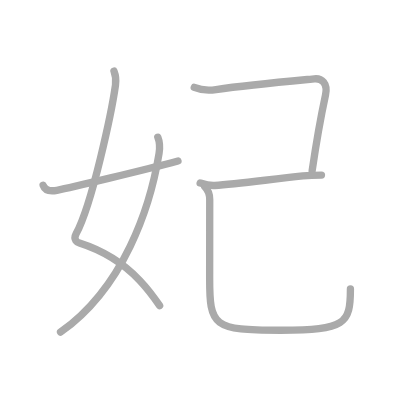
t = 0.00 s
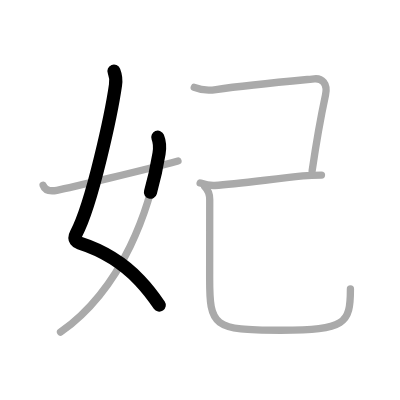
t = 1.25 s
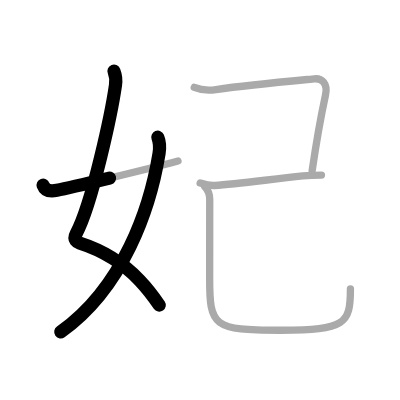
t = 2.50 s
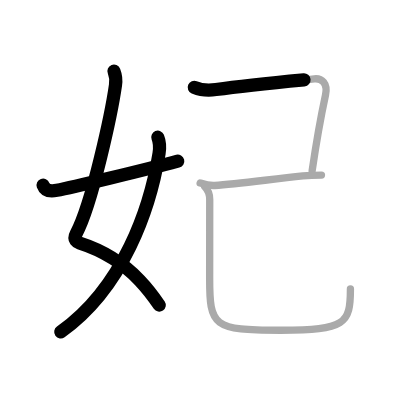
t = 3.50 s
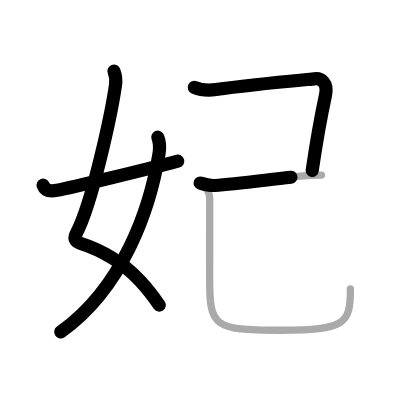
t = 4.75 s
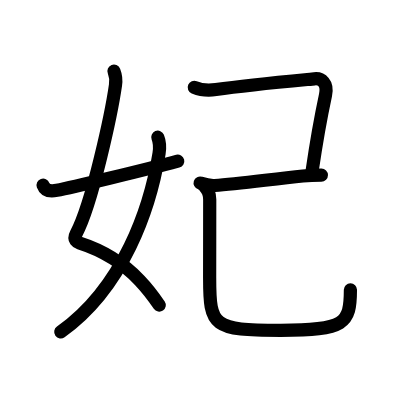
t = 6.00 s

The animated SVG that drew these frames (rendered in a browser with its animation timeline set to each time). Animation: 6 SMIL elements (animate=6); one cycle of 6.00 s.

<?xml version="1.0" standalone="no"?>
<!DOCTYPE svg PUBLIC "-//W3C//DTD SVG 1.1//EN"   "http://www.w3.org/Graphics/SVG/1.1/DTD/svg11.dtd">
<svg width="400px" height="400px"  version="1.1" xmlns="http://www.w3.org/2000/svg">
  <defs>
    <marker id="Triangle" viewBox="0 0 10 10" refX="0" refY="5" markerUnits="strokeWidth" markerWidth="3" style="stroke-opacity:0%;fill:#aaaaaa;" markerHeight="2" orient="auto">
      <path d="M 0 0 L 10 5 L 0 10 z" />
    </marker>
    
    <marker id="Arrow" viewBox="0 0 10 10" refX="5" refY="5" markerUnits="strokeWidth" markerWidth="1.8" style="stroke-opacity:0%;fill:#770000;" markerHeight="2" orient="auto">
      <path d="M 0 4 L 6 4 L 4 1 L 10 5 L 4 9 L 6 6 L 0 6 z" />
        <circle cx="5" cy="5" r="5" />
      </marker>
    
    <marker id="TriangleRed" viewBox="0 0 10 10" refX="0" refY="5" markerUnits="strokeWidth" markerWidth="3" style="stroke-opacity:0%;fill:#CC0000;" markerHeight="2" orient="auto">
      <path d="M 0 0 L 10 5 L 0 10 z" />
    </marker>
    
    <marker id="ArrowRed" viewBox="0 0 10 10" refX="5" refY="5" markerUnits="strokeWidth" markerWidth="1.8" style="stroke-opacity:0%;fill:#CC0000;" markerHeight="2" orient="auto">
      <path d="M 0 4 L 6 4 L 4 1 L 10 5 L 4 9 L 6 6 L 0 6 z" />
        <circle cx="5" cy="5" r="5" />
      </marker>
    
  </defs>
  
  <path style="fill:#ffffff; fill-opacity:100%; fill-rule:evenodd; stroke-width:0;" d="M 0 0 L 400px 0 L 400px 400px L 0 400px L 0 0" />

  <g transform="scale(3.6697247706422 3.6697247706422)">
<path style="fill:none; fill-opacity:0%; fill-rule:evenodd; stroke:#aaaaaa; stroke-opacity:100%; stroke-width: 1.5pt; stroke-linejoin:round; stroke-linecap:round;" d="M31.06 19.37c0.4 1 0.62 2.38 0.41 3.82c-1.01 7.08-6.28 32.24-10.73 40.52c-0.91 1.7 0.41 2.36 0.91 2.52c6.77 2.16 11.95 5.47 16.42 10.19c1.92 2.02 3.7 4.31 5.43 6.87"></path>
<path style="fill:none; fill-opacity:0%; fill-rule:evenodd; stroke:#aaaaaa; stroke-opacity:100%; stroke-width: 1.5pt; stroke-linejoin:round; stroke-linecap:round;" d="M43 37.39c0.5 1.23 0.64 2.59 0.34 4.43C40.93 56.66 33.62 78.38 16.5 90.5"></path>
<path style="fill:none; fill-opacity:0%; fill-rule:evenodd; stroke:#aaaaaa; stroke-opacity:100%; stroke-width: 1.5pt; stroke-linejoin:round; stroke-linecap:round;" d="M11.75 50.47c0.5 1.41 1.77 1.77 3.75 1.39c3.88-0.74 24.09-5.6 33-7.98"></path>
<path style="fill:none; fill-opacity:0%; fill-rule:evenodd; stroke:#aaaaaa; stroke-opacity:100%; stroke-width: 1.5pt; stroke-linejoin:round; stroke-linecap:round;" d="M52.94 23.81c1.94 0.81 3.51 0.95 5.91 0.6c9.66-1.41 25.33-2.77 26.81-2.93c1.95-0.21 3.74 1.14 3.04 4.43c-0.21 0.98-2.27 11.23-3.64 20.63"></path>
<path style="fill:none; fill-opacity:0%; fill-rule:evenodd; stroke:#aaaaaa; stroke-opacity:100%; stroke-width: 1.5pt; stroke-linejoin:round; stroke-linecap:round;" d="M54.54 49.87c1.21 0.38 2.44 0.78 3.99 0.67c6.17-0.42 15.1-1.67 24-2.59c1.82-0.19 3.61-0.24 5.07-0.24"></path>
<path style="fill:none; fill-opacity:0%; fill-rule:evenodd; stroke:#aaaaaa; stroke-opacity:100%; stroke-width: 1.5pt; stroke-linejoin:round; stroke-linecap:round;" d="M55.79 50.87c0.92 0.92 1.36 2.13 1.36 3.51c0 6.98-0.02 15.05-0.02 21.37C57.12 89 58 90 76.5 90c17.62 0 18.99-1.75 18.99-11.24"></path>

<path style="fill:none; fill-opacity:0%; fill-rule:evenodd; stroke:#000000; stroke-opacity:100%; stroke-width: 2.7pt; stroke-linejoin:round; stroke-linecap:round;" d="M31.06 19.37c0.4 1 0.62 2.38 0.41 3.82c-1.01 7.08-6.28 32.24-10.73 40.52c-0.91 1.7 0.41 2.36 0.91 2.52c6.77 2.16 11.95 5.47 16.42 10.19c1.92 2.02 3.7 4.31 5.43 6.87" pathLength="100" stroke-dashoffset="100" stroke-dasharray="100 105"><animate id="dashAnim1" attributeName="stroke-dashoffset" from="100" to="0" dur="1s" calcMode="linear" fill="freeze"/></path>
<path style="fill:none; fill-opacity:0%; fill-rule:evenodd; stroke:#000000; stroke-opacity:100%; stroke-width: 2.7pt; stroke-linejoin:round; stroke-linecap:round;" d="M43 37.39c0.5 1.23 0.64 2.59 0.34 4.43C40.93 56.66 33.62 78.38 16.5 90.5" pathLength="100" stroke-dashoffset="100" stroke-dasharray="100 105"><animate id="dashAnim2" attributeName="stroke-dashoffset" from="100" to="0" dur="1s" calcMode="linear" begin="dashAnim1.end" fill="freeze"/></path>
<path style="fill:none; fill-opacity:0%; fill-rule:evenodd; stroke:#000000; stroke-opacity:100%; stroke-width: 2.7pt; stroke-linejoin:round; stroke-linecap:round;" d="M11.75 50.47c0.5 1.41 1.77 1.77 3.75 1.39c3.88-0.74 24.09-5.6 33-7.98" pathLength="100" stroke-dashoffset="100" stroke-dasharray="100 105"><animate id="dashAnim3" attributeName="stroke-dashoffset" from="100" to="0" dur="1s" calcMode="linear" begin="dashAnim2.end" fill="freeze"/></path>
<path style="fill:none; fill-opacity:0%; fill-rule:evenodd; stroke:#000000; stroke-opacity:100%; stroke-width: 2.7pt; stroke-linejoin:round; stroke-linecap:round;" d="M52.94 23.81c1.94 0.81 3.51 0.95 5.91 0.6c9.66-1.41 25.33-2.77 26.81-2.93c1.95-0.21 3.74 1.14 3.04 4.43c-0.21 0.98-2.27 11.23-3.64 20.63" pathLength="100" stroke-dashoffset="100" stroke-dasharray="100 105"><animate id="dashAnim4" attributeName="stroke-dashoffset" from="100" to="0" dur="1s" calcMode="linear" begin="dashAnim3.end" fill="freeze"/></path>
<path style="fill:none; fill-opacity:0%; fill-rule:evenodd; stroke:#000000; stroke-opacity:100%; stroke-width: 2.7pt; stroke-linejoin:round; stroke-linecap:round;" d="M54.54 49.87c1.21 0.38 2.44 0.78 3.99 0.67c6.17-0.42 15.1-1.67 24-2.59c1.82-0.19 3.61-0.24 5.07-0.24" pathLength="100" stroke-dashoffset="100" stroke-dasharray="100 105"><animate id="dashAnim5" attributeName="stroke-dashoffset" from="100" to="0" dur="1s" calcMode="linear" begin="dashAnim4.end" fill="freeze"/></path>
<path style="fill:none; fill-opacity:0%; fill-rule:evenodd; stroke:#000000; stroke-opacity:100%; stroke-width: 2.7pt; stroke-linejoin:round; stroke-linecap:round;" d="M55.79 50.87c0.92 0.92 1.36 2.13 1.36 3.51c0 6.98-0.02 15.05-0.02 21.37C57.12 89 58 90 76.5 90c17.62 0 18.99-1.75 18.99-11.24" pathLength="100" stroke-dashoffset="100" stroke-dasharray="100 105"><animate id="dashAnim6" attributeName="stroke-dashoffset" from="100" to="0" dur="1s" calcMode="linear" begin="dashAnim5.end" fill="freeze"/></path>

</g>

</svg>  
          
